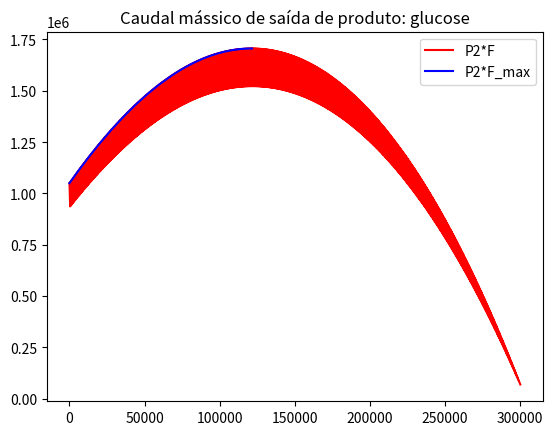
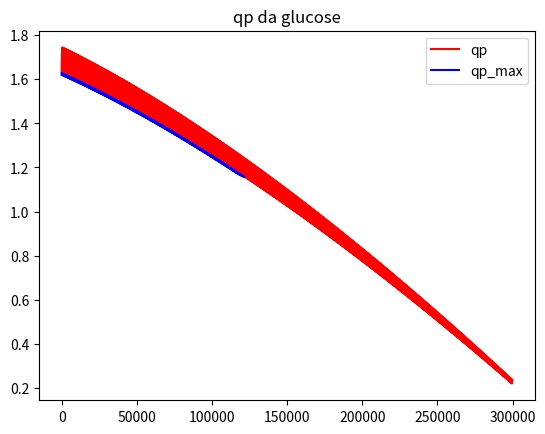
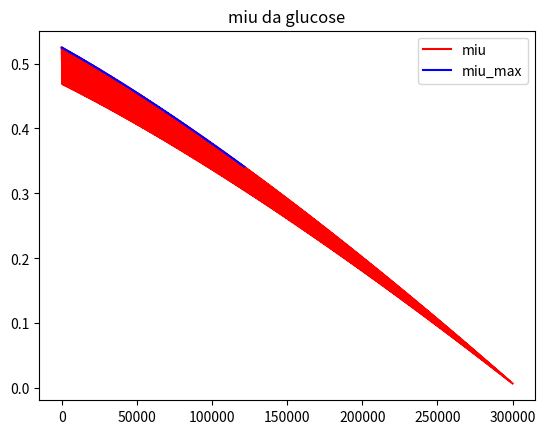
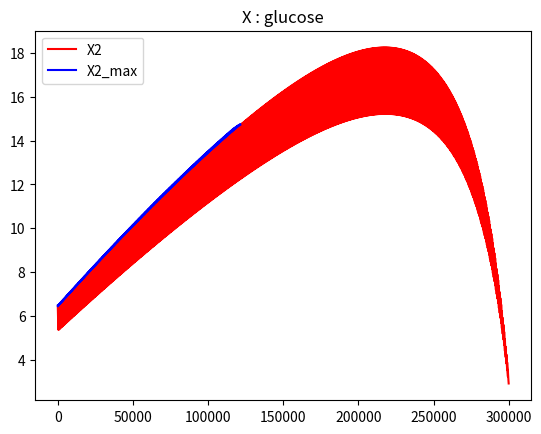

Reproduce these figures in Python, in order.
import matplotlib.pyplot as plt
import numpy as np
#ATRIBUIÇÃO DE CONSTANTES
if True: 
    mium_gluc = 0.66
    qpm_gluc = 2
    Ks_gluc = 0.565 
    Kp_gluc = 1.34
    Kis_gluc = 284
    Kip_gluc = 4890
    Pm_sub_gluc = 95
    Pm_prod_gluc = 103 
    b_gluc = 1.29
    g_gluc = 1.42
    ms_gluc = 0.097
    Y_PS_gluc = 0.47
    Y_XS_gluc = 0.12

    
#INICIALIZAÇÃO DE VARIÁVEIS
if True:
    global miu_gluc_max,MIU_gluc_max,F_max,P_out_max,Pout_max,qp_gluc_max,\
                    QP_gluc_max,X2_max,X_max,P2_max,S2_gluc_max,miu_gluc,F,P_out,\
                    qp_gluc,X2,P2,S2_gluc

    #Gráficos
    QP_gluc = []
    QP_gluc_max = []
    MIU_gluc = []
    MIU_gluc_max = []
    Pout = []
    Pout_max = []
    x2 = []
    x = []
    X = []
    X_max = []
    c = 0
    
    # ciclo
    P_out_max = 0 
    

    V = 100000 # definição do volume
    P = np.linspace(20,94,num=600) # a concentração de produto não pode passar os 95 g/L  
    S_gluc = np.linspace(12,60,num=500)
    
def update_max_values():
    #atualização dos valores máximos
                global miu_gluc_max,MIU_gluc_max,F_max,P_out_max,Pout_max,\
                    qp_gluc_max,QP_gluc_max,X2_max,X_max,P2_max,S2_gluc_max
                #atualização dos parâmetros cinéticos
                miu_gluc_max = miu_gluc
                MIU_gluc_max.append(miu_gluc_max)
                qp_gluc_max = qp_gluc
                QP_gluc_max.append(qp_gluc_max)
                #atualização do caudal de saída de produto
                F_max = F
                P_out_max = P_out
                Pout_max.append(P_out_max)
                #atualização das [] no reator
                S2_gluc_max = S2_gluc
                X2_max = X2
                X_max.append(X2_max)
                P2_max = P2
                
                
def results():
        plt.figure()  
        plt.title('Caudal mássico de saída de produto: glucose')          
        plt.plot(x2, Pout, 'r', label='P2*F')
        plt.plot(x, Pout_max, 'b', label='P2*F_max') 
        plt.legend(loc='best')
        plt.figure()
        plt.title('qp da glucose')  
        plt.plot(x2,QP_gluc, 'r', label='qp')
        plt.plot(x,QP_gluc_max, 'b', label='qp_max')
        plt.legend(loc='best')
        plt.figure()
        plt.title('miu da glucose') 
        plt.plot(x2,MIU_gluc,'r', label='miu')
        plt.plot(x,MIU_gluc_max,'b', label='miu_max')
        plt.legend(loc='best')
        plt.figure()
        plt.title('X : glucose')
        plt.plot(x2,X,'r', label='X2')
        plt.plot(x,X_max,'b', label='X2_max')
        plt.legend(loc='best')
        print('QUIMIOSTATO GLUCOSE')
        print('Valores fixos:')
        print('V = ', V)
        print('Parâmetros cinéticos:')
        print('miu_gluc = ', miu_gluc_max)
        print('qs = ', qs_gluc_max)
        print('qp = ', qp_gluc_max)
        print('Concentrações de entrada:')
        print('S1 = ', S1_gluc_max)
        print('Concentrações de saída == interior do quimiotato')
        print('X = ', X2_max)
        print('S2 = ', S2_gluc_max)
        print('P2 = ', P2_max)
        print('Fluxos:')
        print('F = ', F_max)
        print('P2*F_max = ', P_out_max)                

#CÁLCULO DE VALORES MÁXIMOS
for P2 in P: #P2 varia na gama de valores definida
    for S2_gluc in S_gluc: #S2 varia na gama de valores definida
            c += 1
            #cálculo do miu
            miu_gluc = mium_gluc*S2_gluc/(Ks_gluc+S2_gluc+(S2_gluc**2/Kis_gluc))*(1-(P2/Pm_sub_gluc)**b_gluc)
            #cálculo do caudal de saída de produto
            F = miu_gluc*V
            P_out = P2*F #caudal mássico de saída do produto
            #cálculo do qp
            qp_gluc = qpm_gluc*S2_gluc/(Kp_gluc+S2_gluc+(S2_gluc**2/Kip_gluc))*(1-(P2/Pm_prod_gluc)**g_gluc)
            #cálculo de X
            X2 = F*P2/(qp_gluc*V)
            
            if P_out > P_out_max: #quando a saída de produto é superior à máxima já encontrada
                #atualização dos valores maximizantes
                update_max_values()
                #atualização de lista para grágicos
                x.append(c)
                
            if c%10 == 0: #atualização dos pontos para representação gráfica
                x2.append(c)
                Pout.append(P_out)
                QP_gluc.append(qp_gluc)
                MIU_gluc.append(miu_gluc)
                X.append(X2)

#cálculo do qs
qs_gluc_max = miu_gluc_max/Y_XS_gluc + ms_gluc
#cálculo de [substrato] de entrada
S1_gluc_max = S2_gluc_max + X2_max*qs_gluc_max*V/F_max

#DISPLAY DE RESULTADOS
results()